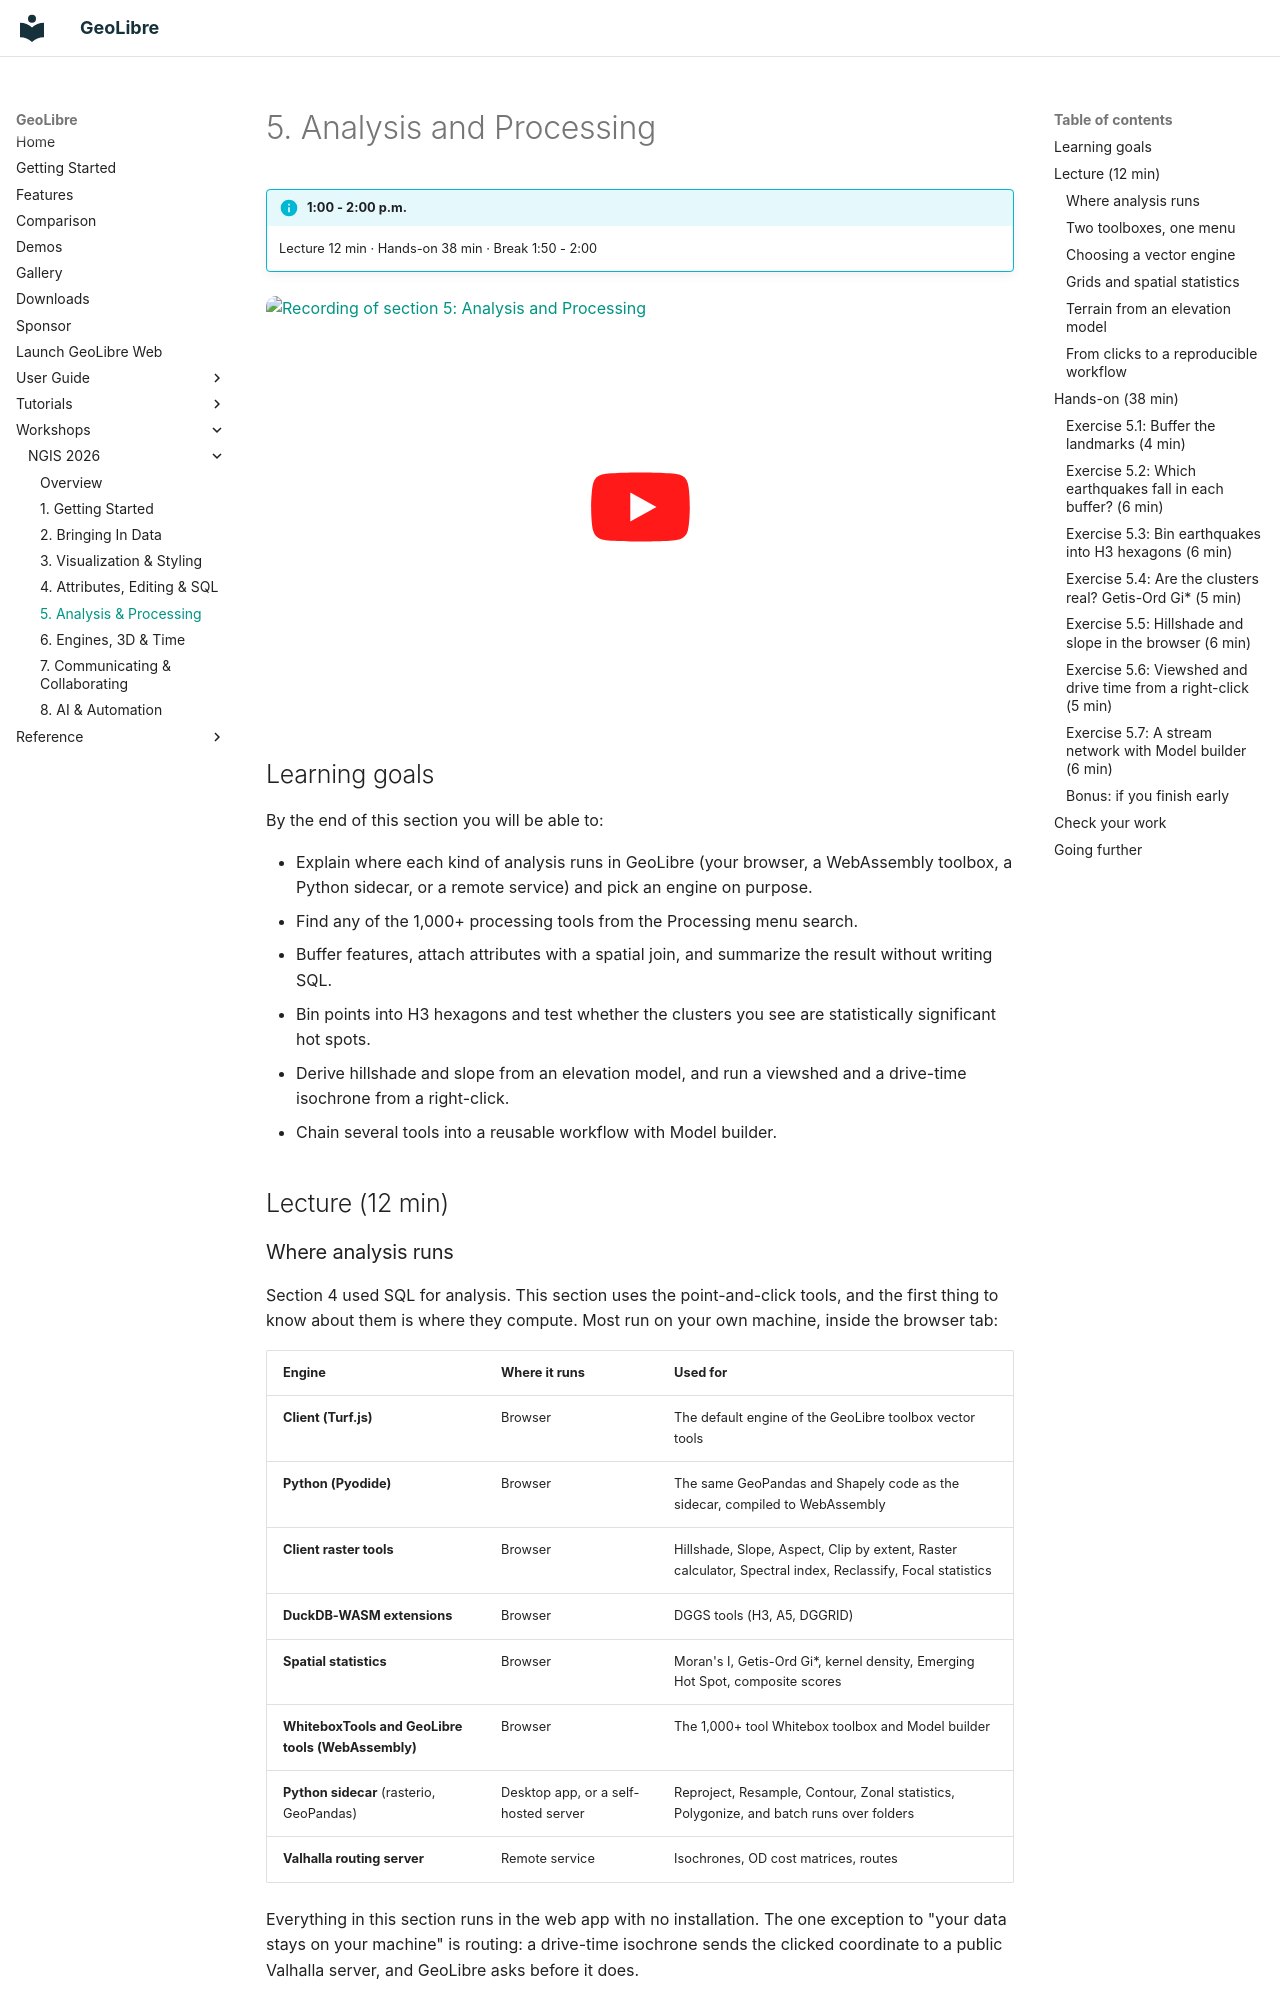

repository: opengeos/GeoLibre · page: workshops/ngis-2026/05-analysis-processing/index.html · generator: mkdocs

# 5. Analysis and Processing

!!! info "1:00 - 2:00 p.m."
    Lecture 12 min · Hands-on 38 min · Break 1:50 - 2:00

<a class="video-thumb" href="https://www.youtube.com/watch?v=_urA2ZWx6Ks&amp;list=PLe4LOpcEE1lU" target="_blank" rel="noopener" title="Watch on YouTube">
  <img src="https://i.ytimg.com/vi/_urA2ZWx6Ks/maxresdefault.jpg" alt="Recording of section 5: Analysis and Processing" loading="lazy" width="1280" height="720">
</a>

## Learning goals

By the end of this section you will be able to:

- Explain where each kind of analysis runs in GeoLibre (your browser, a
  WebAssembly toolbox, a Python sidecar, or a remote service) and pick an
  engine on purpose.
- Find any of the 1,000+ processing tools from the Processing menu search.
- Buffer features, attach attributes with a spatial join, and summarize the
  result without writing SQL.
- Bin points into H3 hexagons and test whether the clusters you see are
  statistically significant hot spots.
- Derive hillshade and slope from an elevation model, and run a viewshed and a
  drive-time isochrone from a right-click.
- Chain several tools into a reusable workflow with Model builder.

## Lecture (12 min)

### Where analysis runs

Section 4 used SQL for analysis. This section uses the point-and-click tools,
and the first thing to know about them is where they compute. Most run on
your own machine, inside the browser tab:

| Engine | Where it runs | Used for |
| --- | --- | --- |
| **Client (Turf.js)** | Browser | The default engine of the GeoLibre toolbox vector tools |
| **Python (Pyodide)** | Browser | The same GeoPandas and Shapely code as the sidecar, compiled to WebAssembly |
| **Client raster tools** | Browser | Hillshade, Slope, Aspect, Clip by extent, Raster calculator, Spectral index, Reclassify, Focal statistics |
| **DuckDB-WASM extensions** | Browser | DGGS tools (H3, A5, DGGRID) |
| **Spatial statistics** | Browser | Moran's I, Getis-Ord Gi\*, kernel density, Emerging Hot Spot, composite scores |
| **WhiteboxTools and GeoLibre tools (WebAssembly)** | Browser | The 1,000+ tool Whitebox toolbox and Model builder |
| **Python sidecar** (rasterio, GeoPandas) | Desktop app, or a self-hosted server | Reproject, Resample, Contour, Zonal statistics, Polygonize, and batch runs over folders |
| **Valhalla routing server** | Remote service | Isochrones, OD cost matrices, routes |

Everything in this section runs in the web app with no installation. The one
exception to "your data stays on your machine" is routing: a drive-time
isochrone sends the clicked coordinate to a public Valhalla server, and
GeoLibre asks before it does.

### Two toolboxes, one menu

The **Processing** menu holds two toolboxes, and category names such as
**Vector** and **Raster** appear in both:

- **Whitebox toolbox** and the category submenus under it (**Hydrology**,
  **LiDAR**, **Terrain**, **Remote sensing**, and others) are the WebAssembly
  catalog: more than 1,000 tools from WhiteboxTools and GeoLibre's own Rust
  tools. Hydrology and LiDAR live only here.
- **GeoLibre toolbox** holds guided dialogs: **Vector**, **Raster**,
  **Network**, **Spatial statistics**, **DGGS**, and a few more. These are the
  tools with an engine picker.

You do not need to remember which is which. The **Search processing tools...**
box at the top of the Processing menu searches both, and pressing `Enter`
opens the highlighted tool. Search for `Hillshade` and you get the GeoLibre
dialog first, then the Whitebox **Hillshade**, **Lidar Hillshade**,
**Hypsometrically Tinted Hillshade**, and **Multidirectional Hillshade** tools.

!!! tip "Coming from QGIS or ArcGIS Pro"
    The tool names are the familiar ones: Buffer, Clip, Dissolve, Spatial join,
    Hillshade, Slope. **GeoLibre toolbox** plays the role of the QGIS
    Processing Toolbox's native algorithms, the **Whitebox toolbox** is the
    WhiteboxTools plugin, **Model builder** is ModelBuilder or the Graphical
    Modeler, and **Processing → History** is the Geoprocessing History pane.
